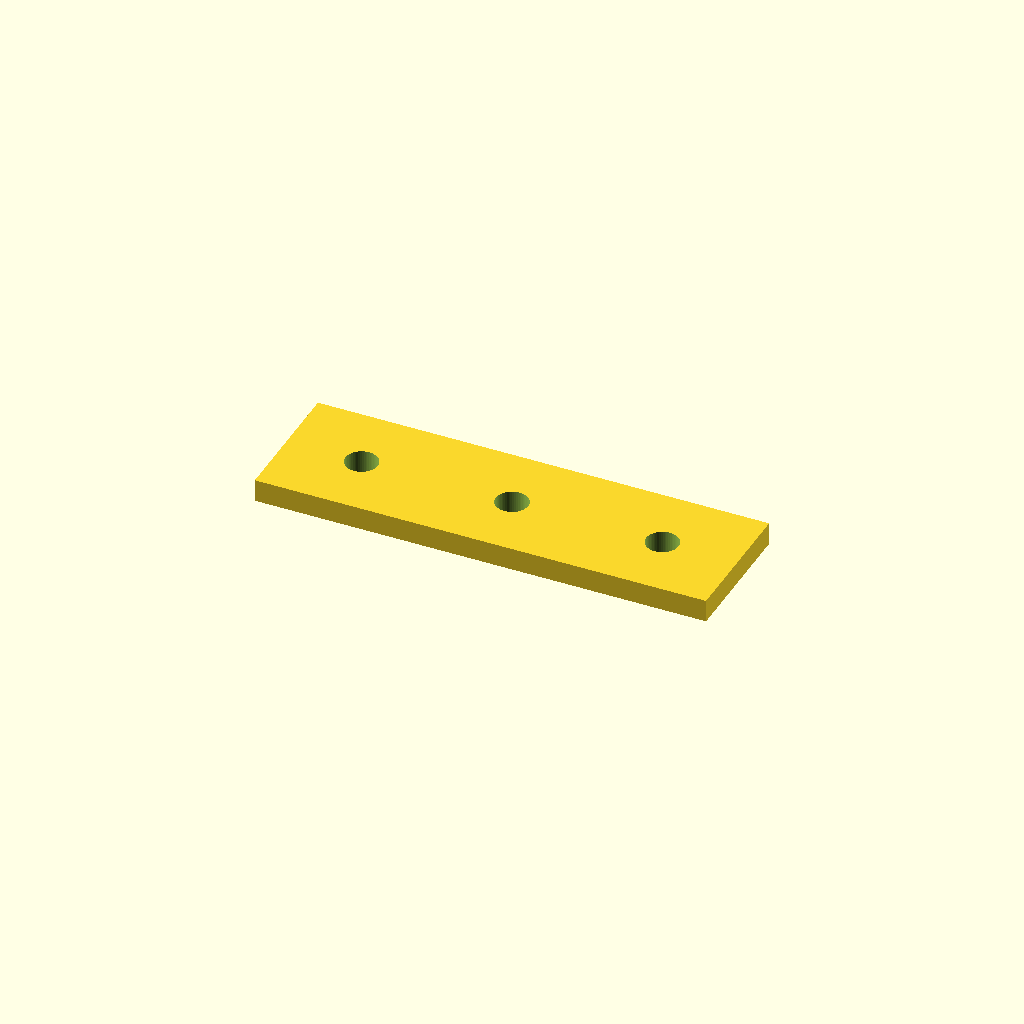
Cell 1: rendered with the file's own defaults.
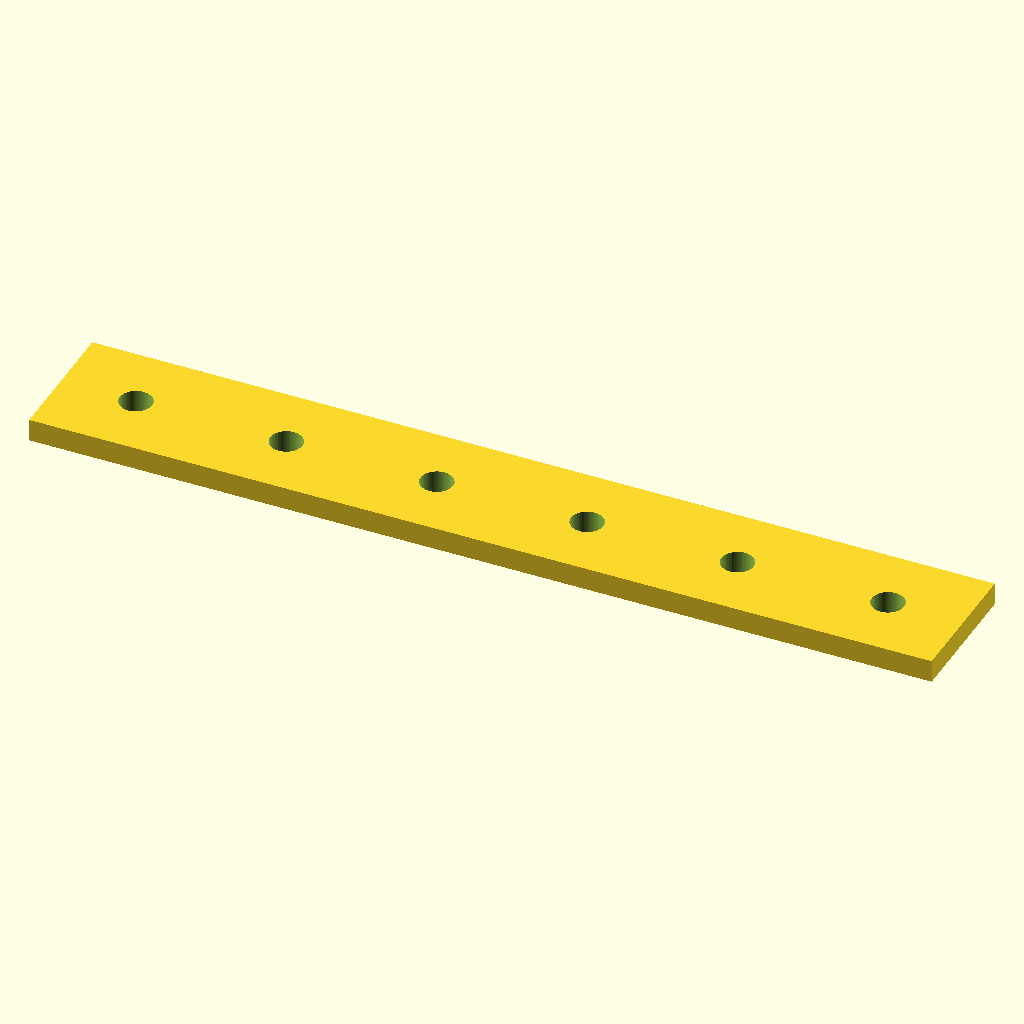
Cell 2: length = 120 (everything else at default).
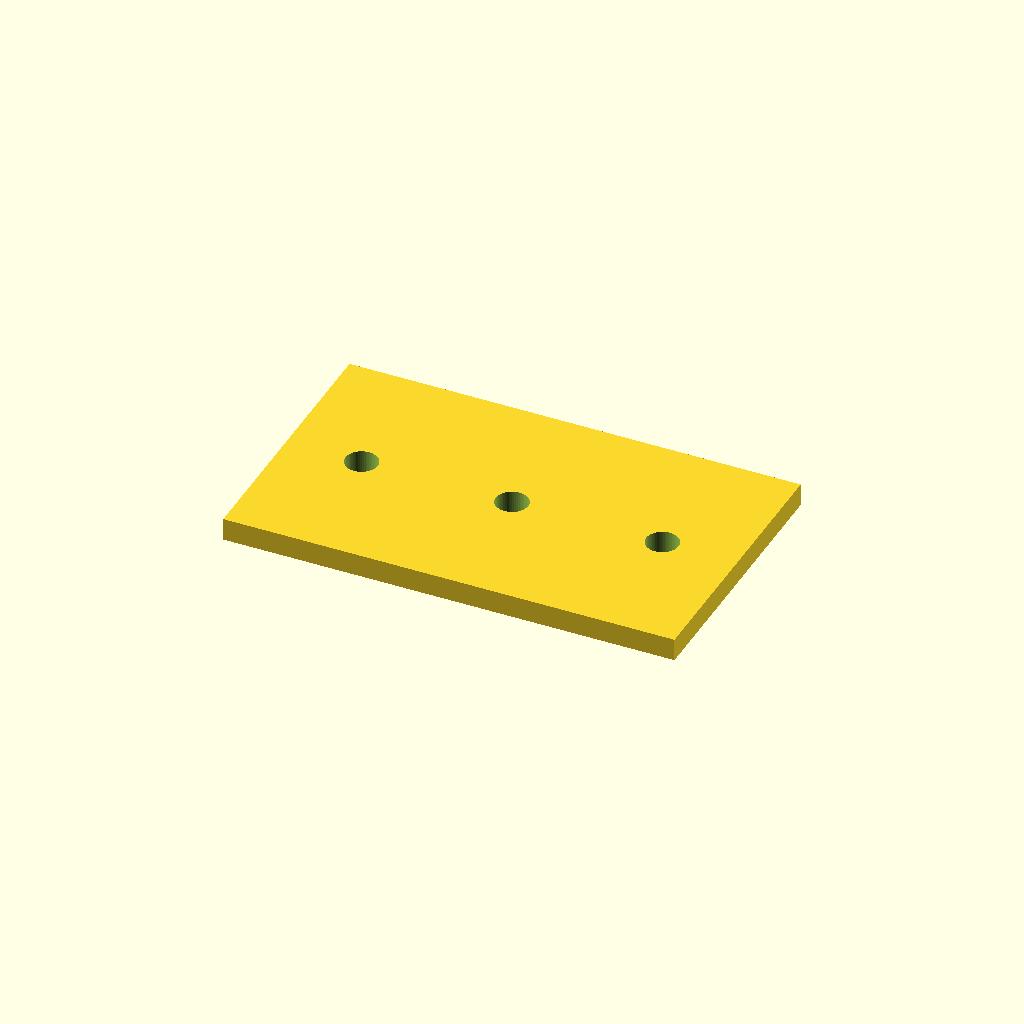
Cell 3 — width set to 36, the other parameters unchanged.
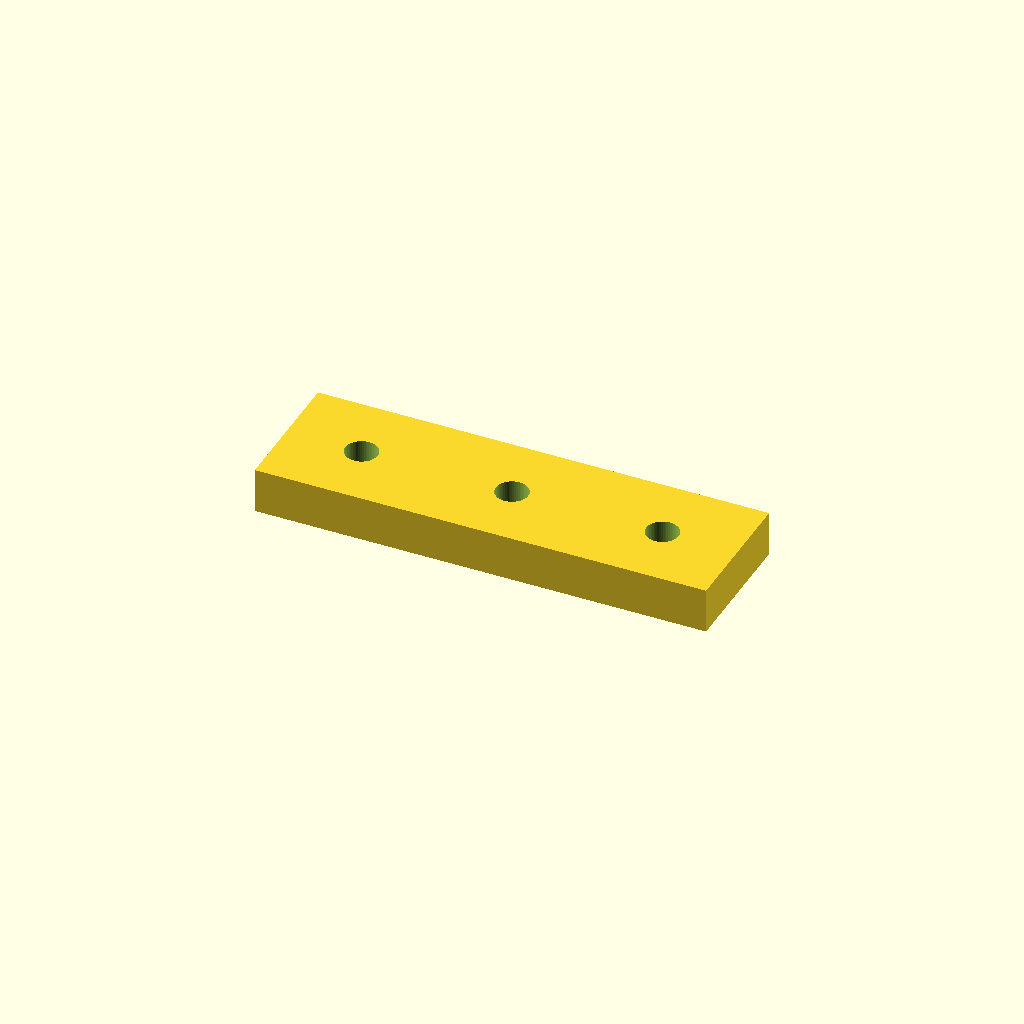
Cell 4: the same model with thickness = 6.
All cells are drawn from one camera (rotation 55°, 0°, 25°, orthographic, colour scheme Cornfield), so only the parameter changes between them.
Source of the model, optional_data/data/parts/part_0800.scad:
// Linear rail spacer strip.
$fn = 60;
eps = 0.02;
length = 60;
width = 18;
thickness = 3;
hole_pitch = 20;
difference() {
    cube([length,width,thickness],center=true);
    for (x=[-length/2+10:hole_pitch:length/2-10]) translate([x,0,-thickness/2-eps]) cylinder(d=4.3,h=thickness+2*eps);
}
Customizer parameters (derived from the source; name, type, default, range or options):
eps: number, default 0.02
length: number, default 60
width: number, default 18
thickness: number, default 3
hole_pitch: number, default 20
